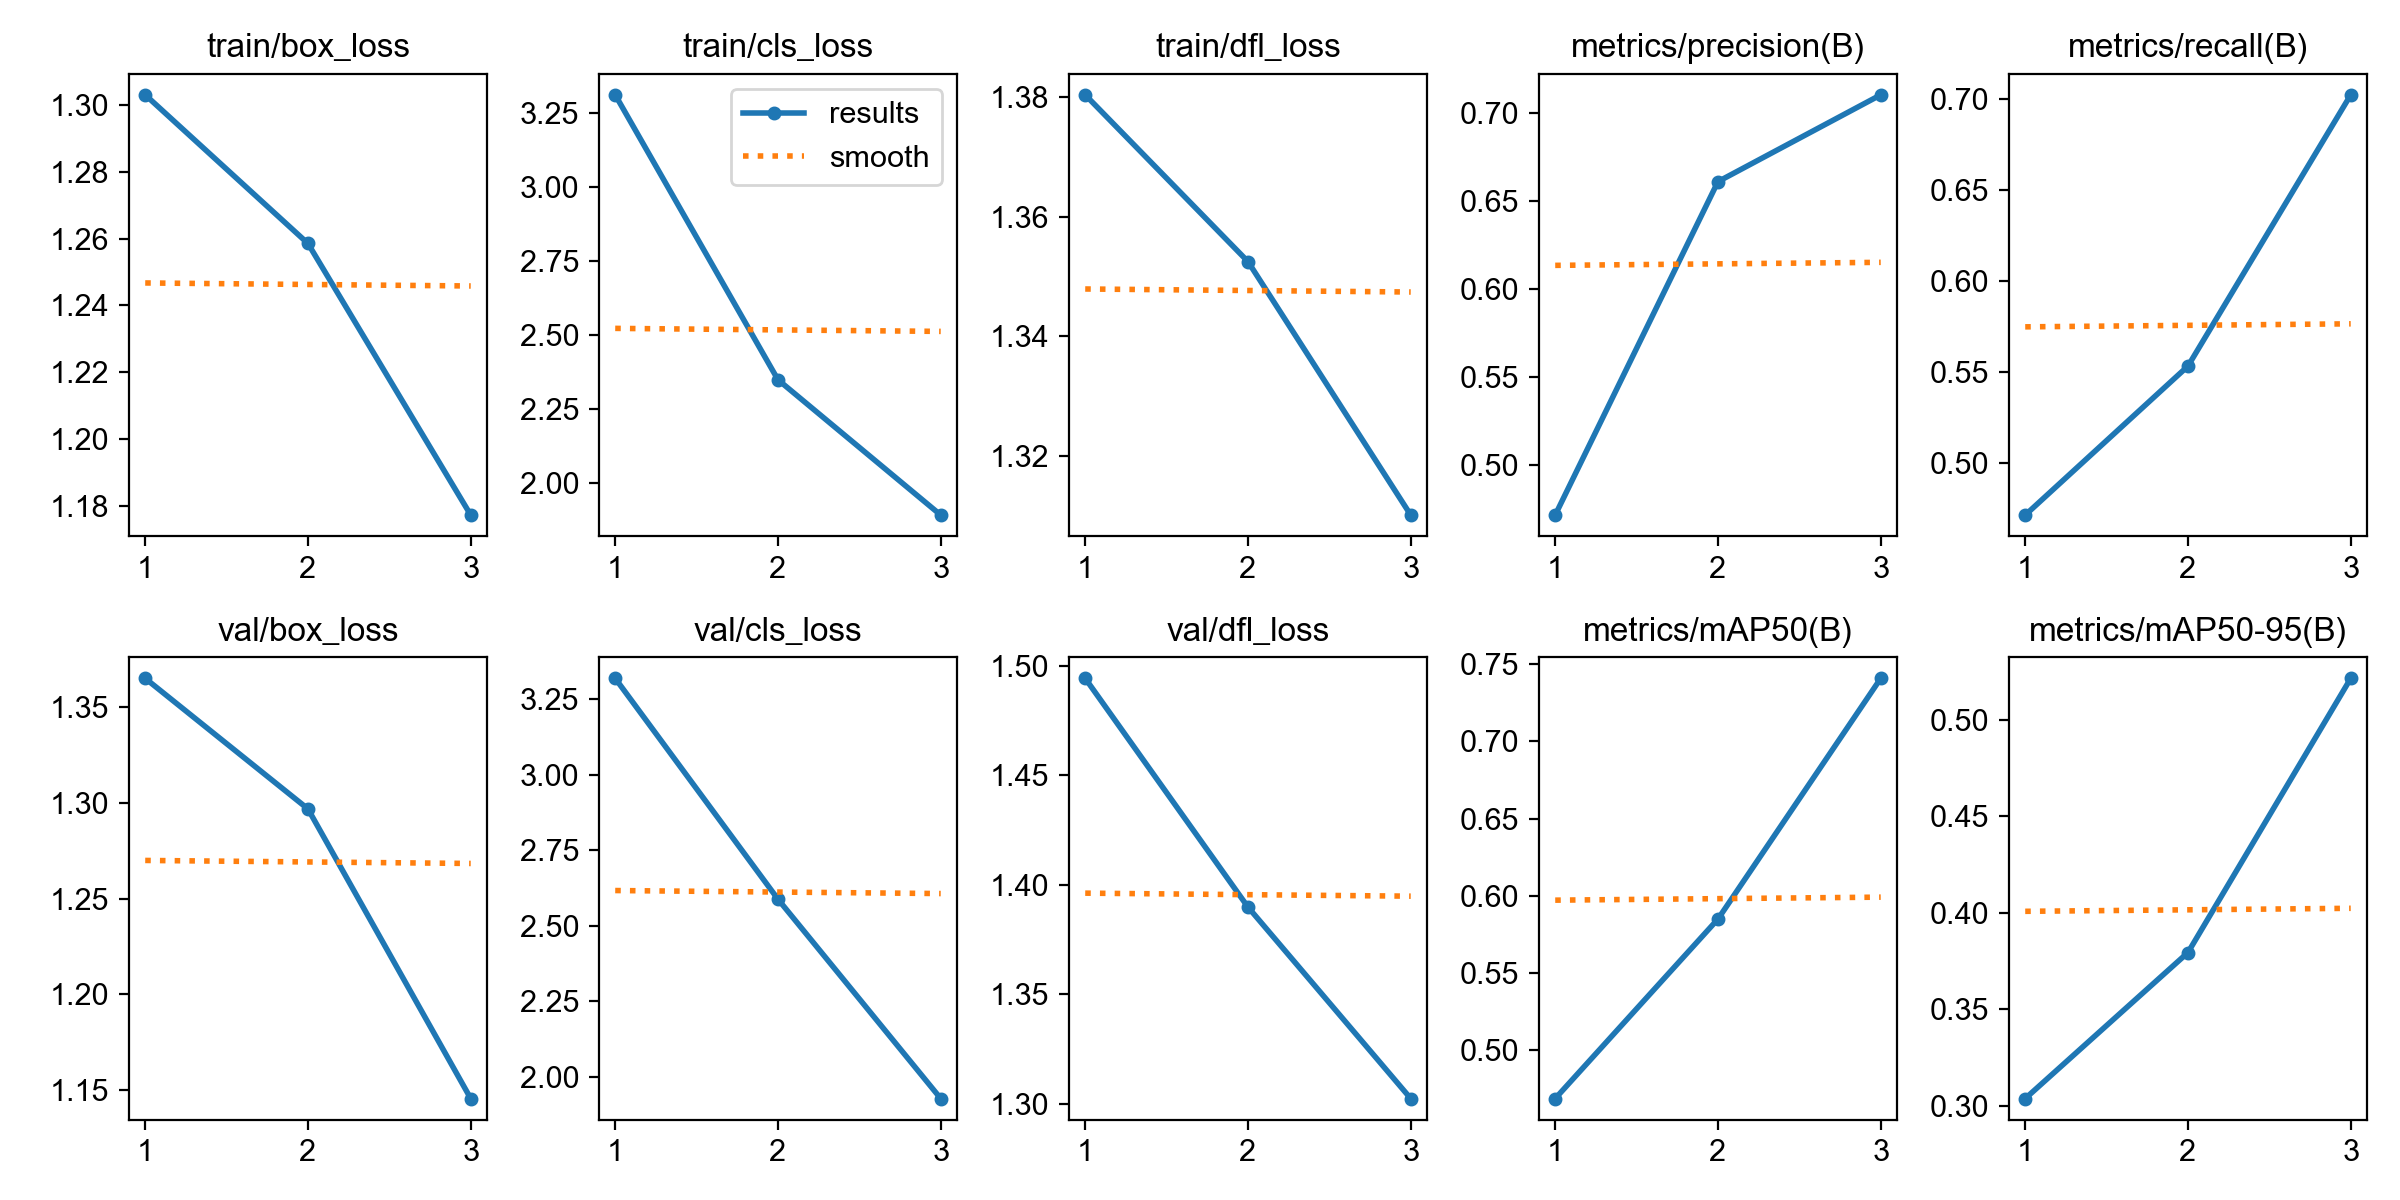

Source data for this figure (header and first rows):
epoch, time, train/box_loss, train/cls_loss, train/dfl_loss, metrics/precision(B), metrics/recall(B), metrics/mAP50(B), metrics/mAP50-95(B), val/box_loss, val/cls_loss, val/dfl_loss, lr/pg0, lr/pg1, lr/pg2
1, 463.6, 1.303, 3.311, 1.38, 0.4718, 0.4714, 0.4688, 0.3039, 1.365, 3.319, 1.494, 0.0004728, 0.0004728, 0.0004728
2, 935.1, 1.259, 2.35, 1.353, 0.6611, 0.5532, 0.585, 0.3794, 1.297, 2.588, 1.39, 0.0006359, 0.0006359, 0.0006359
3, 1391, 1.177, 1.893, 1.31, 0.7103, 0.7023, 0.7408, 0.5213, 1.145, 1.929, 1.302, 0.0004847, 0.0004847, 0.0004847
